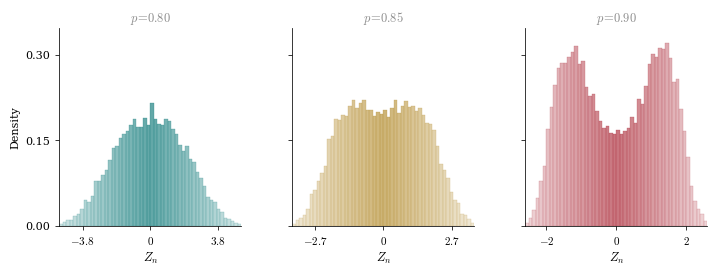

Python code for this plot:
"""
Figure 4.6 — Bachelor Thesis on the Elephant Random Walk.

Histograms of the rescaled ERW
        Z_n := S_n / (n^alpha * Gamma(alpha+1)^{-1}),   alpha = 2p - 1,
over 15,000 paths at n = 5,000, q = 1/2,
for p in {0.80, 0.85, 0.90}.

Note: unlike Figures 4.7 and 4.8, the rescaling here does NOT subtract beta,
because q = 1/2 (so beta = 0). Each panel has its own x-range (since the
distribution narrows as p grows), but all three share a common y-range to
allow direct visual comparison.
"""

import numpy as np
import matplotlib.pyplot as plt
import matplotlib.ticker as ticker
from scipy.special import gammaln

# ── Fonts ─────────────────────────────────────────────────────────────────────
plt.rcParams.update({
    "text.usetex":        False,
    "font.family":        "serif",
    "font.serif":         ["Palatino", "Palatino Linotype", "Georgia",
                           "Times New Roman", "DejaVu Serif"],
    "mathtext.fontset":   "cm",
    "axes.labelsize":     9,
    "axes.titlesize":     9,
    "xtick.labelsize":    8,
    "ytick.labelsize":    8,
    "figure.dpi":         150,
})

# ── Thesis palette (matching Figures 4.7 and 4.8) ─────────────────────────────
TEAL = ( 30/255, 130/255, 130/255)
SAND = (184/255, 146/255,  58/255)
RED  = (177/255,  56/255,  69/255)

PANELS = [
    (0.80, TEAL),
    (0.85, SAND),
    (0.90, RED),
]

# ── Bar colour helpers (pale toward the tails) ────────────────────────────────
def _bar_color(rgb, x, x_max, pale_mix=0.72):
    t = min(abs(x) / x_max, 1.0) if x_max > 0 else 0.0
    return tuple(c + (1 - c) * pale_mix * t for c in rgb)

def _edge_color(rgb, x, x_max, pale_mix=0.35):
    t = min(abs(x) / x_max, 1.0) if x_max > 0 else 0.0
    return tuple(c + (1 - c) * pale_mix * t for c in rgb)

# ── ERW simulator ────────────────────────────────────────────────────────────
def simulate_erw_batch(n, p, q, n_sims, rng=None):
    """Simulate n_sims ERW paths of length n and return the final positions S_n."""
    if rng is None:
        rng = np.random.default_rng()
    xi = np.zeros((n_sims, n + 1), dtype=np.int8)
    xi[:, 1] = np.where(rng.random(n_sims) < q, 1, -1)
    for t in range(1, n):
        idx  = rng.integers(1, t + 1, size=n_sims)
        past = xi[np.arange(n_sims), idx]
        flip = np.where(rng.random(n_sims) < p, 1, -1)
        xi[:, t + 1] = past * flip
    return xi[:, 1:].sum(axis=1).astype(float)

# ── Parameters (Figure 4.6) ───────────────────────────────────────────────────
N_STEPS = 5_000
N_SIMS  = 15_000
N_BINS  = 52
Q       = 0.50   # beta = 0

rng = np.random.default_rng(2026)

# ── Simulate and rescale ──────────────────────────────────────────────────────
# Note: beta = 2q - 1 = 0, so the -beta term vanishes; the caption of
# Figure 4.6 writes the rescaling without it.
finals = {}
for p_val, _ in PANELS:
    alpha = 2 * p_val - 1
    scale = np.exp(alpha * np.log(N_STEPS) - gammaln(alpha + 1))
    raw   = simulate_erw_batch(N_STEPS, p=p_val, q=Q, n_sims=N_SIMS, rng=rng)
    finals[p_val] = raw / scale

# ── Per-panel x-range (99.5th percentile of |Z_n|), shared y-range ────────────
panel_xlim   = {}
panel_edges  = {}
panel_counts = {}
y_max = 0.0

for p_val, _ in PANELS:
    xlim = float(np.quantile(np.abs(finals[p_val]), 0.995)) * 1.05
    xlim = np.ceil(xlim * 10) / 10
    panel_xlim[p_val] = xlim

    edges = np.linspace(-xlim, xlim, N_BINS + 1)
    panel_edges[p_val] = edges

    c, _ = np.histogram(finals[p_val], bins=edges, density=True)
    panel_counts[p_val] = c
    y_max = max(y_max, c.max())

y_max *= 1.08

# ── Plot ──────────────────────────────────────────────────────────────────────
fig, axes = plt.subplots(1, 3, figsize=(7.2, 2.9))
fig.subplots_adjust(left=0.08, right=0.98, bottom=0.20, top=0.88, wspace=0.28)

LABEL_GREY = (0.55, 0.55, 0.55)

def _nice_xticks(xlim):
    """Choose three symmetric x-ticks: -t, 0, t with t = round to 1 dp."""
    t = np.round(xlim * 0.75, 1)
    if t <= 0:
        t = np.round(xlim * 0.5, 1)
    return [-t, 0.0, t]

for ax, (p_val, color) in zip(axes, PANELS):
    xlim    = panel_xlim[p_val]
    edges   = panel_edges[p_val]
    counts  = panel_counts[p_val]
    width   = edges[1] - edges[0]
    centers = 0.5 * (edges[:-1] + edges[1:])
    xticks  = _nice_xticks(xlim)

    for xc, h in zip(centers, counts):
        ax.bar(xc, h, width=width,
               color=_bar_color(color, xc, xlim),
               edgecolor=_edge_color(color, xc, xlim),
               linewidth=0.28, alpha=0.70, zorder=2)

    ax.set_title(fr"$p\!=\!{p_val:.2f}$", fontsize=9, pad=5, color=LABEL_GREY)
    ax.set_xlabel(r"$Z_n$", labelpad=3)
    ax.set_xlim(-xlim, xlim)
    ax.set_ylim(0, y_max)

    ax.spines["top"].set_visible(False)
    ax.spines["right"].set_visible(False)
    ax.spines["left"].set_linewidth(0.55)
    ax.spines["bottom"].set_linewidth(0.55)
    ax.tick_params(width=0.55, length=3, direction="out")

    ax.xaxis.set_major_locator(ticker.FixedLocator(xticks))
    def _fmt(t, _):
        if t == 0:
            return r"$0$"
        return fr"${t:g}$"
    ax.xaxis.set_major_formatter(ticker.FuncFormatter(_fmt))
    ax.yaxis.set_major_locator(ticker.MaxNLocator(nbins=3))

# Shared y-ticks: use the leftmost panel, hide labels on the others
shared_yticks = axes[0].get_yticks()
for ax in axes[1:]:
    ax.set_yticks(shared_yticks)
    ax.set_ylim(0, y_max)
    ax.tick_params(axis="y", labelleft=False)

axes[0].set_ylabel("Density", labelpad=4, fontsize=8)

fig.savefig("figure_4_6.pdf", bbox_inches="tight", pad_inches=0.02)
print("Saved figure_4_6.pdf")
